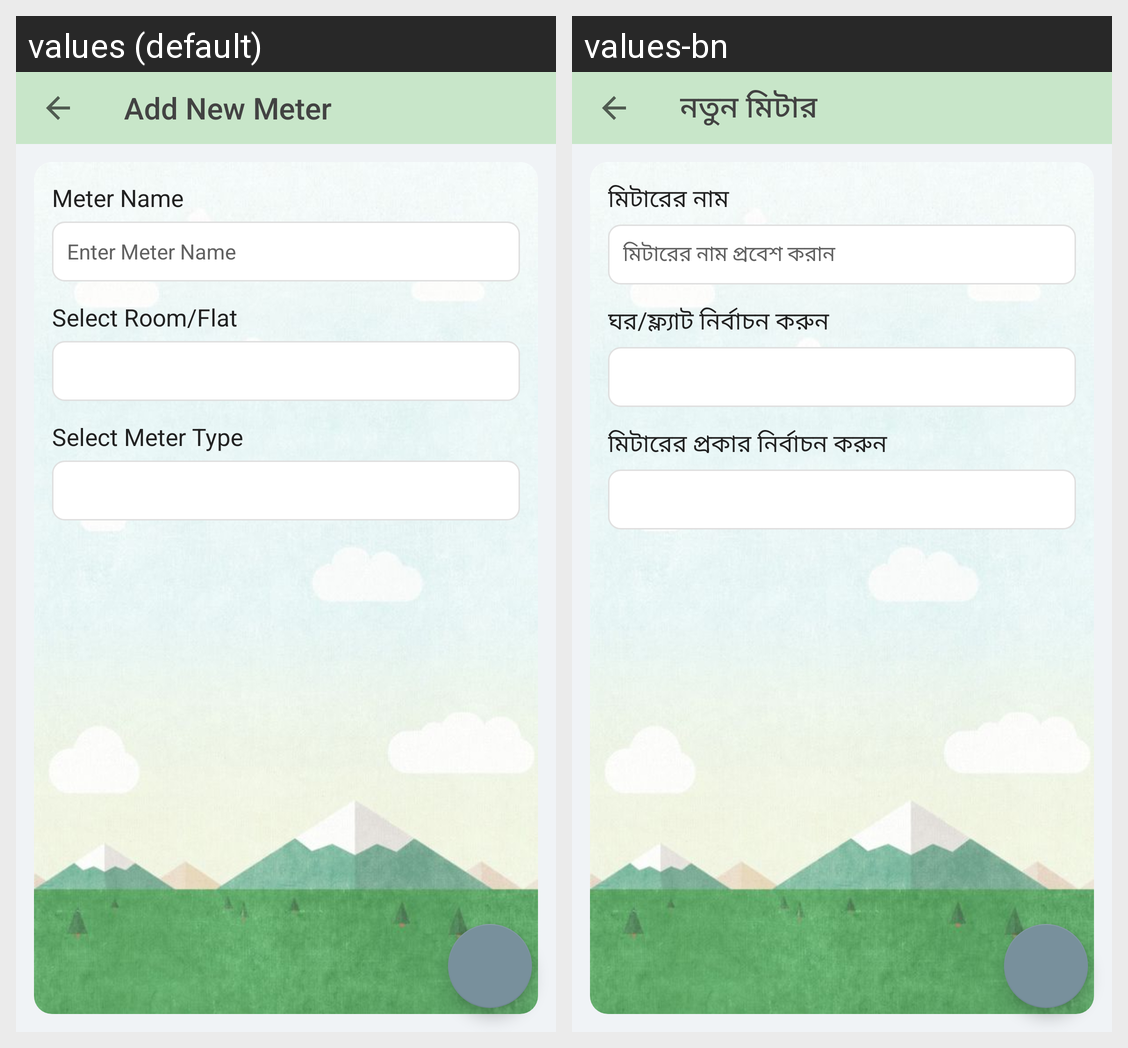

This grid shows one Android layout under two languages. Give, for every string resource on the screen, its name, the default text and each shown locale's text.
Android screen res/layout/activity_new_meter.xml rendered under 2 locales, left to right: values (default), values-bn. Device: Nexus 5 (rendered at 1080×1920; each locale shown at half size, 540×960, under a caption strip naming it); theme AppThemeNoActionBar.
Strings drawn on this screen, with the default value and each locale's value (text and hints the layout hard-codes, and strings that could not be matched under every locale, appear in the picture but are not listed):

add_meter
  values: Add New Meter
  values-bn: নতুন মিটার

meter_name
  values: Meter Name
  values-bn: মিটারের নাম

meter_hint
  values: Enter Meter Name
  values-bn: মিটারের নাম প্রবেশ করান

select_room
  values: Select Room/Flat
  values-bn: ঘর/ফ্ল্যাট নির্বাচন করুন

select_meter_type
  values: Select Meter Type
  values-bn: মিটারের প্রকার নির্বাচন করুন
